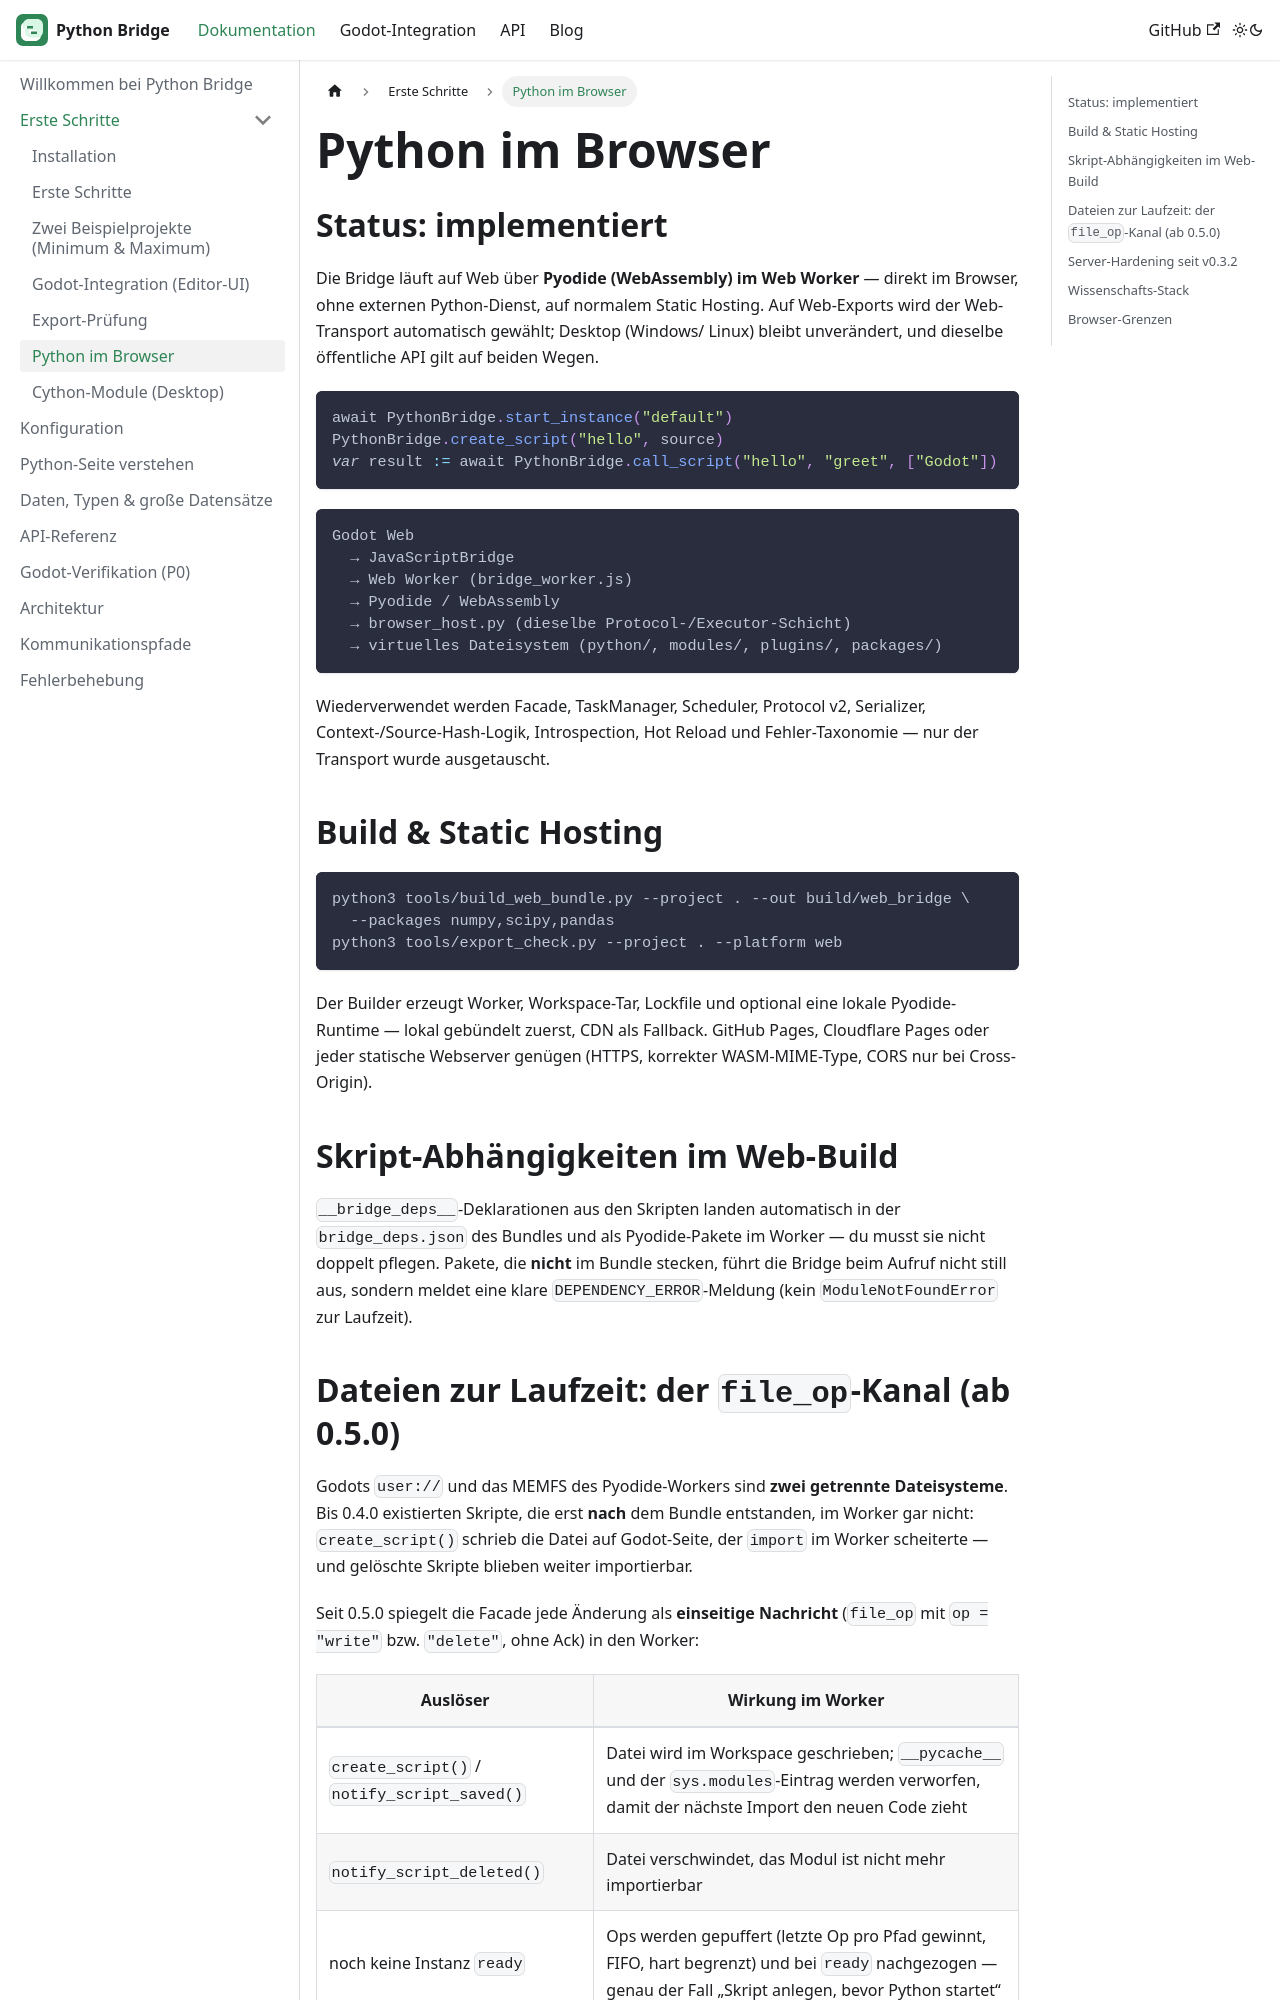

repository: CyberToshi/python-bridge · page: docs/web-runtime/index.html · generator: docusaurus

---
sidebar_position: 5
title: Python im Browser
description: Pyodide-WebAssembly-Integration — implementiert und funktional getestet.
---

# Python im Browser

## Status: implementiert

Die Bridge läuft auf Web über **Pyodide (WebAssembly) im Web Worker** — direkt
im Browser, ohne externen Python-Dienst, auf normalem Static Hosting. Auf
Web-Exports wird der Web-Transport automatisch gewählt; Desktop (Windows/
Linux) bleibt unverändert, und dieselbe öffentliche API gilt auf beiden Wegen.

```gdscript
await PythonBridge.start_instance("default")
PythonBridge.create_script("hello", source)
var result := await PythonBridge.call_script("hello", "greet", ["Godot"])
```

```text
Godot Web
  → JavaScriptBridge
  → Web Worker (bridge_worker.js)
  → Pyodide / WebAssembly
  → browser_host.py (dieselbe Protocol-/Executor-Schicht)
  → virtuelles Dateisystem (python/, modules/, plugins/, packages/)
```

Wiederverwendet werden Facade, TaskManager, Scheduler, Protocol v2,
Serializer, Context-/Source-Hash-Logik, Introspection, Hot Reload und
Fehler-Taxonomie — nur der Transport wurde ausgetauscht.

## Build & Static Hosting

```bash
python3 tools/build_web_bundle.py --project . --out build/web_bridge \
  --packages numpy,scipy,pandas
python3 tools/export_check.py --project . --platform web
```

Der Builder erzeugt Worker, Workspace-Tar, Lockfile und optional eine lokale
Pyodide-Runtime — lokal gebündelt zuerst, CDN als Fallback. GitHub Pages,
Cloudflare Pages oder jeder statische Webserver genügen (HTTPS, korrekter
WASM-MIME-Type, CORS nur bei Cross-Origin).

## Skript-Abhängigkeiten im Web-Build

`__bridge_deps__`-Deklarationen aus den Skripten landen automatisch in der
`bridge_deps.json` des Bundles und als Pyodide-Pakete im Worker — du musst
sie nicht doppelt pflegen. Pakete, die **nicht** im Bundle stecken, führt die
Bridge beim Aufruf nicht still aus, sondern meldet eine klare
`DEPENDENCY_ERROR`-Meldung (kein `ModuleNotFoundError` zur Laufzeit).
